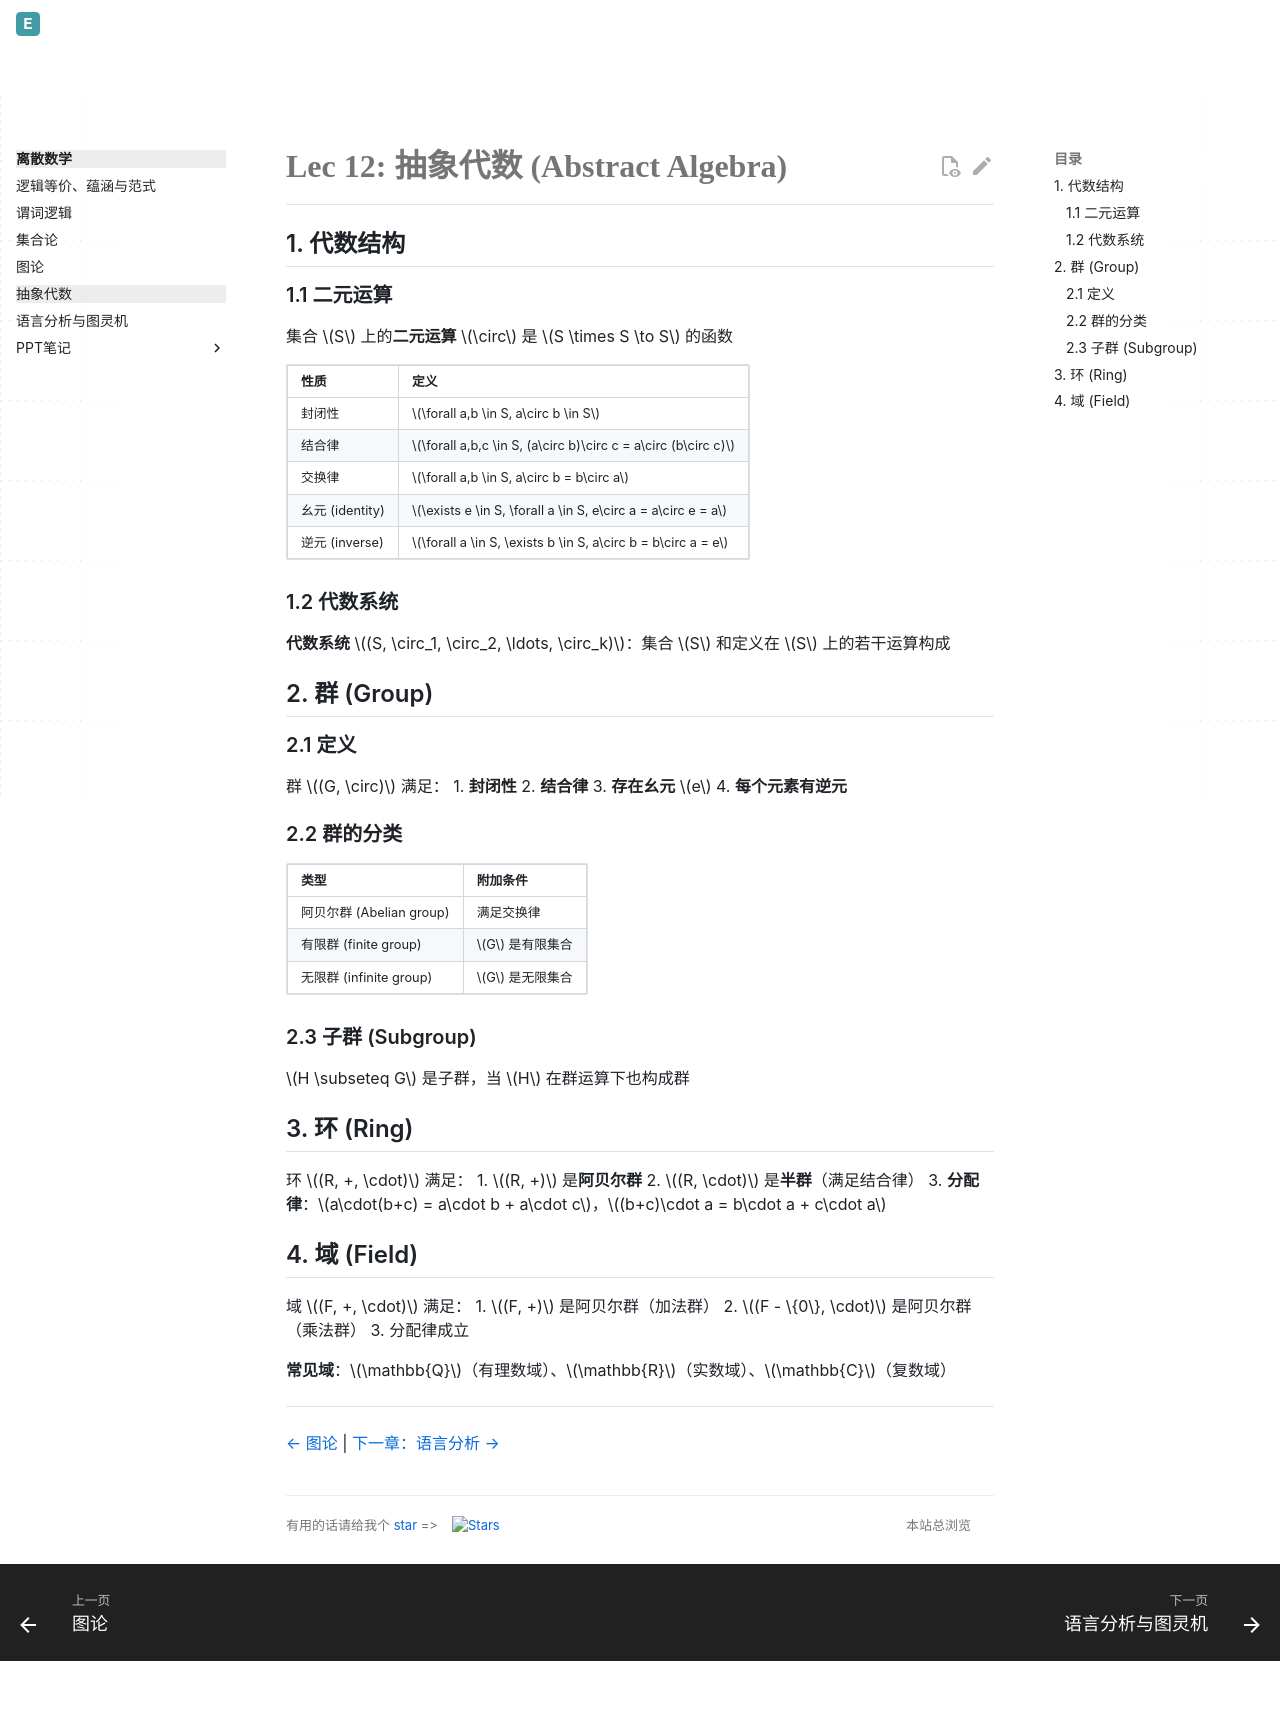

repository: Evelina-IS/Evelina_personal_web · page: discrete-math/abstract-algebra/index.html · generator: mkdocs

# Lec 12: 抽象代数 (Abstract Algebra)

## 1. 代数结构

### 1.1 二元运算

集合 $S$ 上的**二元运算** $\circ$ 是 $S \times S \to S$ 的函数

| 性质 | 定义 |
|------|------|
| 封闭性 | $\forall a,b \in S, a\circ b \in S$ |
| 结合律 | $\forall a,b,c \in S, (a\circ b)\circ c = a\circ (b\circ c)$ |
| 交换律 | $\forall a,b \in S, a\circ b = b\circ a$ |
| 幺元 (identity) | $\exists e \in S, \forall a \in S, e\circ a = a\circ e = a$ |
| 逆元 (inverse) | $\forall a \in S, \exists b \in S, a\circ b = b\circ a = e$ |

### 1.2 代数系统

**代数系统** $(S, \circ_1, \circ_2, \ldots, \circ_k)$：集合 $S$ 和定义在 $S$ 上的若干运算构成

## 2. 群 (Group)

### 2.1 定义

群 $(G, \circ)$ 满足：
1. **封闭性**
2. **结合律**
3. **存在幺元** $e$
4. **每个元素有逆元**

### 2.2 群的分类

| 类型 | 附加条件 |
|------|----------|
| 阿贝尔群 (Abelian group) | 满足交换律 |
| 有限群 (finite group) | $G$ 是有限集合 |
| 无限群 (infinite group) | $G$ 是无限集合 |

### 2.3 子群 (Subgroup)

$H \subseteq G$ 是子群，当 $H$ 在群运算下也构成群

## 3. 环 (Ring)

环 $(R, +, \cdot)$ 满足：
1. $(R, +)$ 是**阿贝尔群**
2. $(R, \cdot)$ 是**半群**（满足结合律）
3. **分配律**：$a\cdot(b+c) = a\cdot b + a\cdot c$，$(b+c)\cdot a = b\cdot a + c\cdot a$

## 4. 域 (Field)

域 $(F, +, \cdot)$ 满足：
1. $(F, +)$ 是阿贝尔群（加法群）
2. $(F - \{0\}, \cdot)$ 是阿贝尔群（乘法群）
3. 分配律成立

**常见域**：$\mathbb{Q}$（有理数域）、$\mathbb{R}$（实数域）、$\mathbb{C}$（复数域）

---

[← 图论](graph-theory.md) | [下一章：语言分析 →](language-automata.md)
